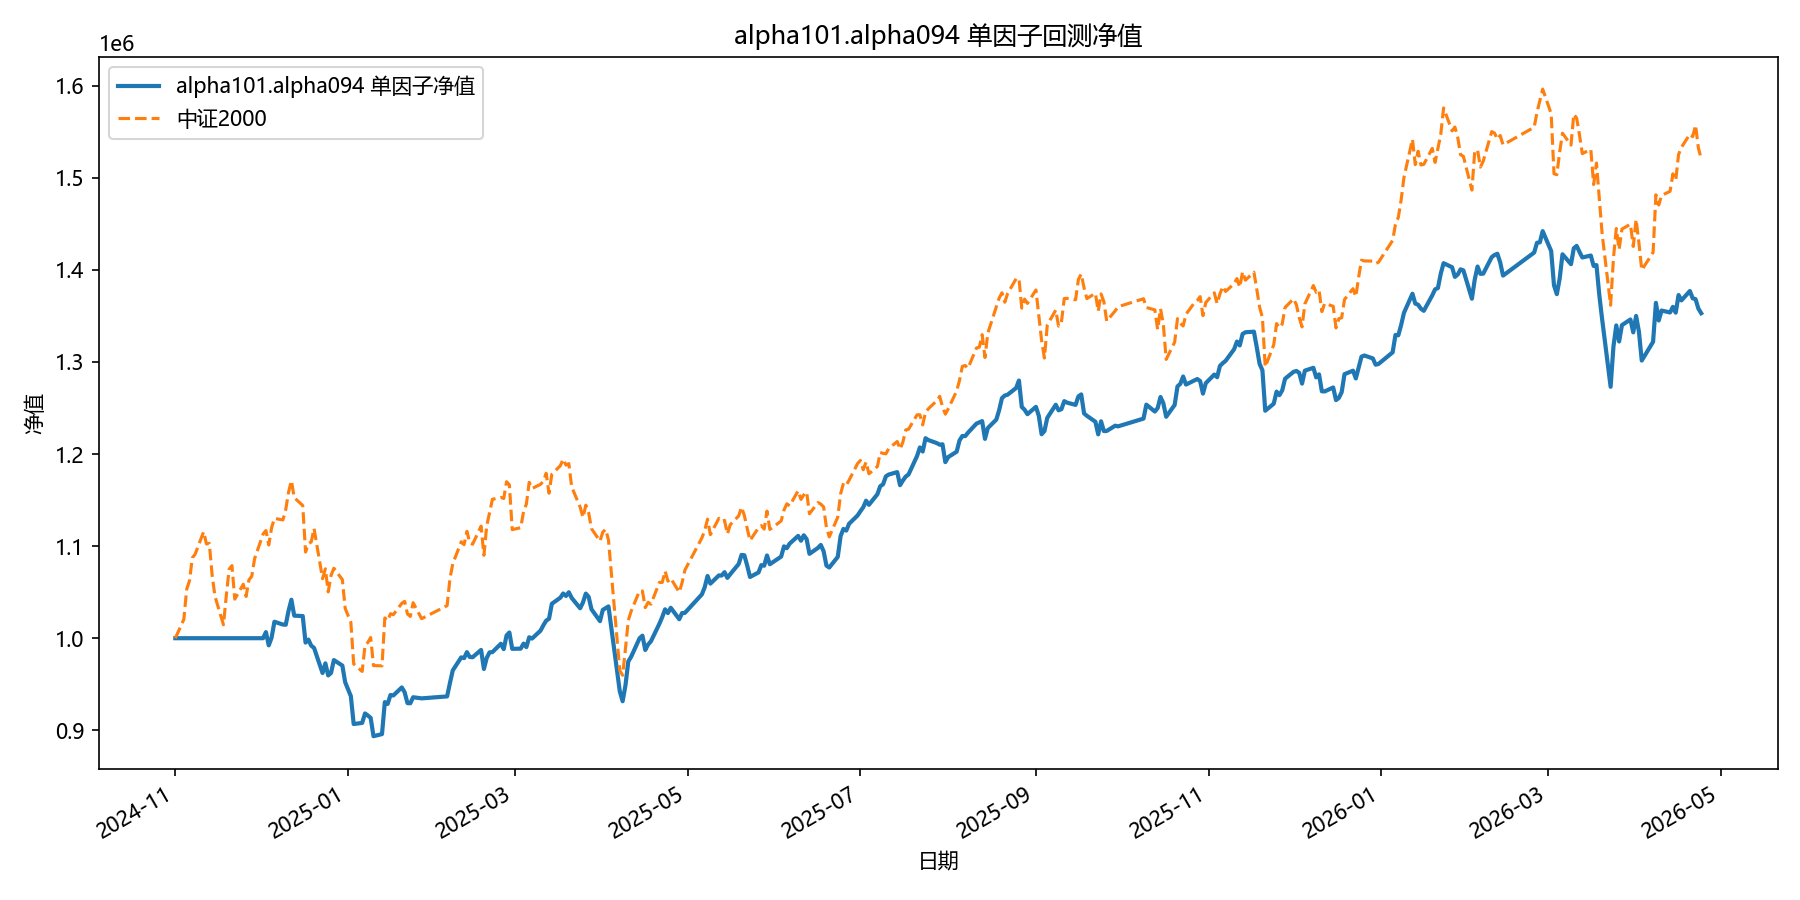

Source data for this figure (header and first rows):
date, equity
2024-11-01, 1000000
2024-11-04, 1000000
2024-11-05, 1000000
2024-11-06, 1000000
2024-11-07, 1000000
2024-11-08, 1000000
2024-11-11, 1000000
2024-11-12, 1000000
2024-11-13, 1000000
2024-11-14, 1000000
2024-11-15, 1000000
2024-11-18, 1000000
2024-11-19, 1000000
2024-11-20, 1000000
2024-11-21, 1000000
2024-11-22, 1000000
2024-11-25, 1000000
2024-11-26, 1000000
2024-11-27, 1000000
2024-11-28, 1000000
2024-11-29, 1000000
2024-12-02, 1000000
2024-12-03, 1006618
2024-12-04, 992241
2024-12-05, 1000584
2024-12-06, 1017864
2024-12-09, 1014832
2024-12-10, 1014627
2024-12-11, 1029832
2024-12-12, 1041773
2024-12-13, 1024466
2024-12-16, 1024044
2024-12-17, 995247
2024-12-18, 998525
2024-12-19, 991902
2024-12-20, 989483
2024-12-23, 962170
2024-12-24, 972699
2024-12-25, 959585
2024-12-26, 962262
2024-12-27, 976269
2024-12-30, 970300
2024-12-31, 952123
2025-01-02, 937101
2025-01-03, 906830
2025-01-06, 908028
2025-01-07, 918308
2025-01-08, 916075
2025-01-09, 913462
2025-01-10, 893596
2025-01-13, 895867
2025-01-14, 930599
2025-01-15, 928643
2025-01-16, 938337
2025-01-17, 937826
2025-01-20, 946567
2025-01-21, 941279
2025-01-22, 929504
2025-01-23, 929324
2025-01-24, 935892
... 299 more rows
